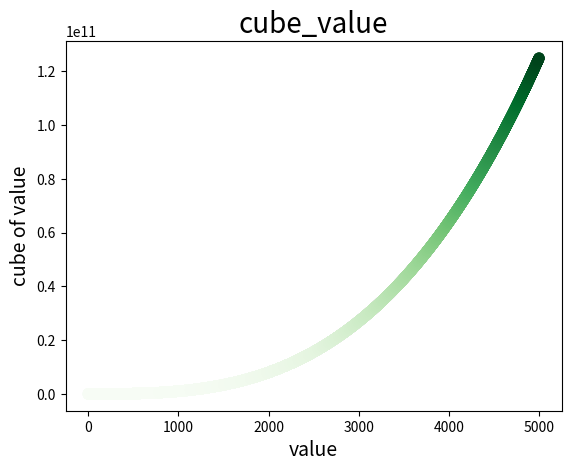

Write Python code to recreate this figure.
import matplotlib.pyplot as plt

x_value = list(range(1, 5001))
y_value = [x ** 3 for x in x_value]
plt.scatter(x_value, y_value, c=y_value, cmap=plt.cm.Greens, s=50)
plt.title("cube_value", fontsize=20)
plt.xlabel("value", fontsize=14)
plt.ylabel("cube of value", fontsize=14)
plt.show()
